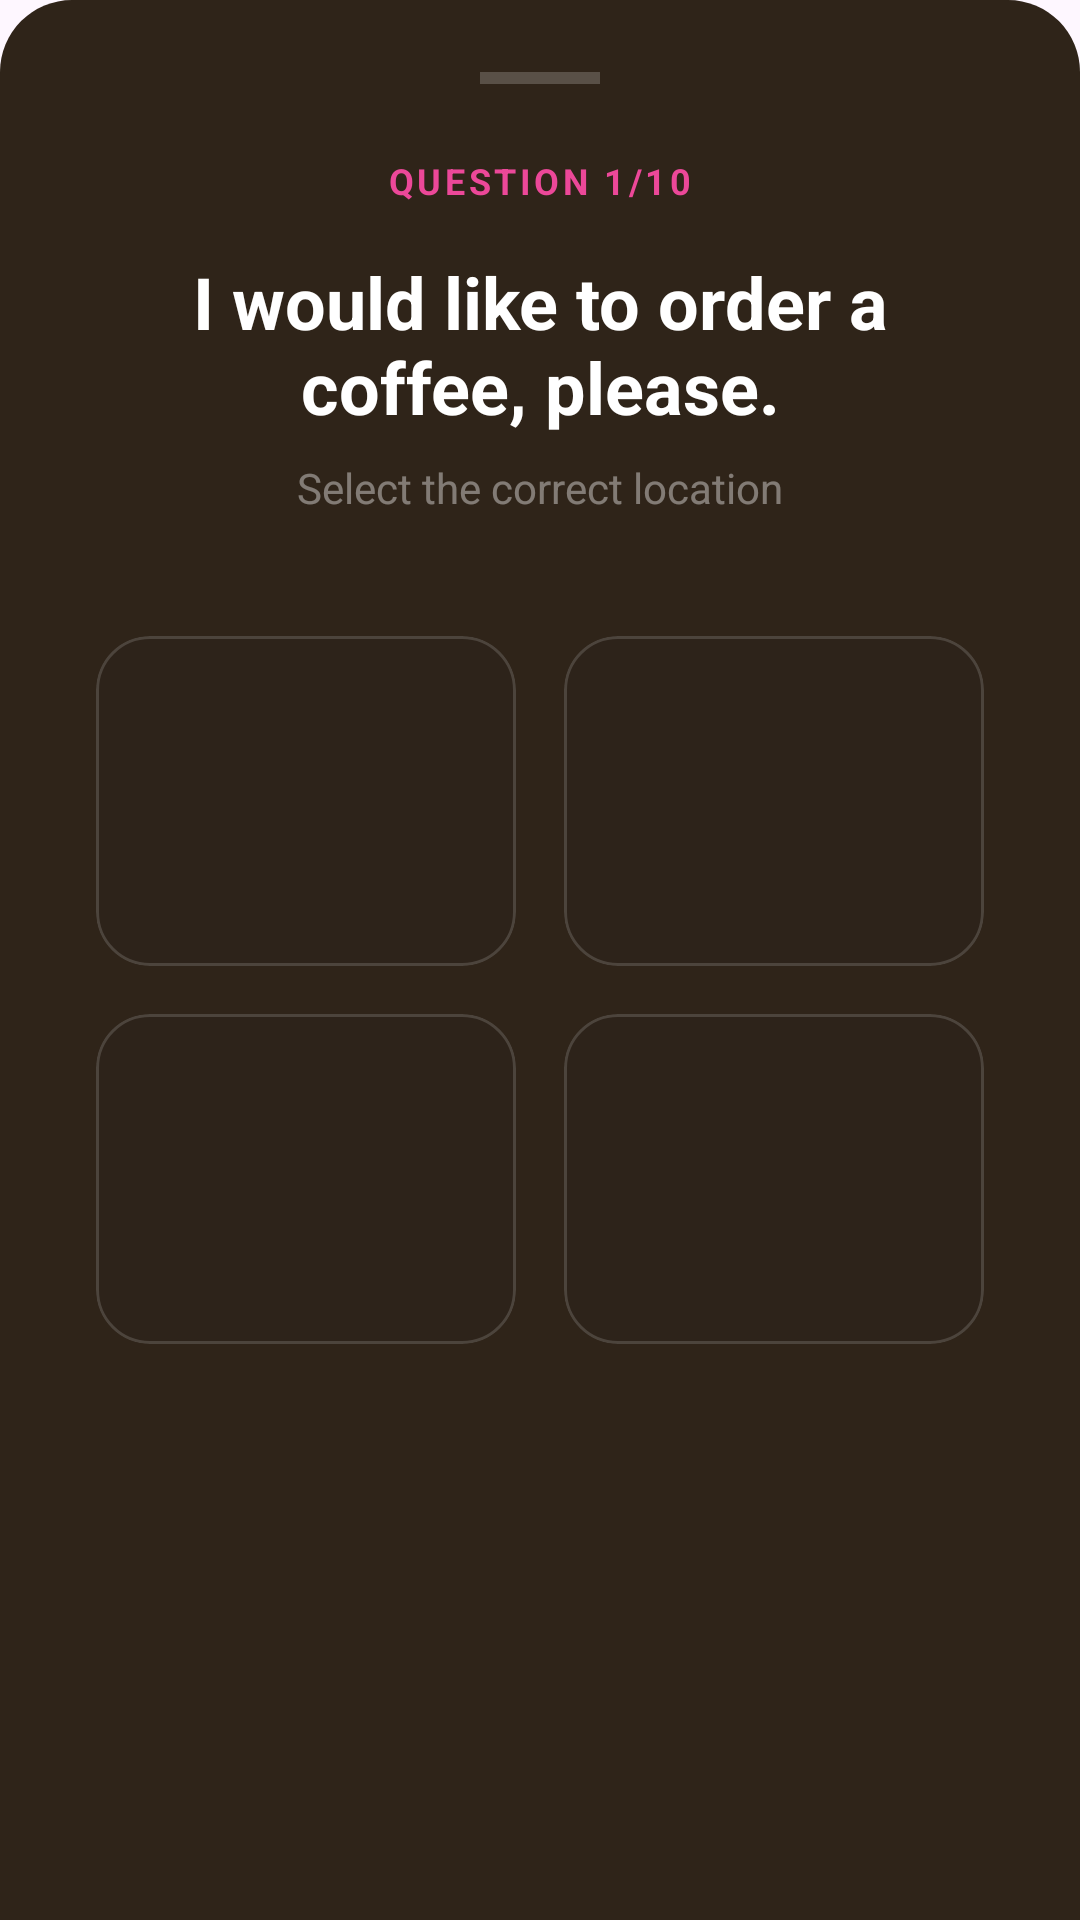

Write the Android layout XML for this screen, with the resource values it uses.
<!-- AndroidManifest.xml: application theme Theme.Ingilizcemobil -->
<!-- res/layout/dialog_where_am_i.xml -->
<?xml version="1.0" encoding="utf-8"?>
<LinearLayout xmlns:android="http://schemas.android.com/apk/res/android"
    xmlns:app="http://schemas.android.com/apk/res-auto"
    android:layout_width="match_parent"
    android:layout_height="wrap_content"
    android:background="@drawable/bottom_sheet_bg"
    android:orientation="vertical"
    android:padding="24dp">

    <View
        android:layout_width="40dp"
        android:layout_height="4dp"
        android:layout_gravity="center"
        android:background="#33FFFFFF"
        android:layout_marginBottom="24dp"/>

    <TextView
        android:id="@+id/tvQuestionCounter"
        android:layout_width="wrap_content"
        android:layout_height="wrap_content"
        android:layout_gravity="center"
        android:text="QUESTION 1/10"
        android:textColor="@color/accent_pink"
        android:textStyle="bold"
        android:letterSpacing="0.1"
        android:textSize="12sp" />

    <TextView
        android:id="@+id/tvQuestionSentence"
        android:layout_width="match_parent"
        android:layout_height="wrap_content"
        android:layout_marginTop="16dp"
        android:gravity="center"
        android:text="I would like to order a coffee, please."
        android:textColor="#FFFFFF"
        android:textSize="24sp"
        android:textStyle="bold" />

    <TextView
        android:layout_width="wrap_content"
        android:layout_height="wrap_content"
        android:layout_gravity="center"
        android:layout_marginTop="8dp"
        android:text="Select the correct location"
        android:textColor="#66FFFFFF"
        android:textSize="14sp" />

    <GridLayout
        android:layout_width="match_parent"
        android:layout_height="wrap_content"
        android:layout_marginTop="32dp"
        android:columnCount="2"
        android:alignmentMode="alignMargins">

        <com.google.android.material.card.MaterialCardView
            android:id="@+id/cardOption1"
            android:layout_width="0dp"
            android:layout_height="110dp"
            android:layout_columnWeight="1"
            android:layout_margin="8dp"
            app:cardBackgroundColor="#2D231A"
            app:cardCornerRadius="18dp"
            app:cardElevation="0dp"
            app:strokeColor="#26FFFFFF"
            app:strokeWidth="1dp"
            android:clickable="true"
            android:focusable="true">
            <TextView
                android:id="@+id/btnOption1"
                android:layout_width="match_parent"
                android:layout_height="match_parent"
                android:gravity="center"
                android:textColor="#FFFFFF"
                android:textSize="16sp"
                android:padding="12dp" />
        </com.google.android.material.card.MaterialCardView>

        <com.google.android.material.card.MaterialCardView
            android:id="@+id/cardOption2"
            android:layout_width="0dp"
            android:layout_height="110dp"
            android:layout_columnWeight="1"
            android:layout_margin="8dp"
            app:cardBackgroundColor="#2D231A"
            app:cardCornerRadius="18dp"
            app:cardElevation="0dp"
            app:strokeColor="#26FFFFFF"
            app:strokeWidth="1dp"
            android:clickable="true"
            android:focusable="true">
            <TextView
                android:id="@+id/btnOption2"
                android:layout_width="match_parent"
                android:layout_height="match_parent"
                android:gravity="center"
                android:textColor="#FFFFFF"
                android:textSize="16sp"
                android:padding="12dp" />
        </com.google.android.material.card.MaterialCardView>

        <com.google.android.material.card.MaterialCardView
            android:id="@+id/cardOption3"
            android:layout_width="0dp"
            android:layout_height="110dp"
            android:layout_columnWeight="1"
            android:layout_margin="8dp"
            app:cardBackgroundColor="#2D231A"
            app:cardCornerRadius="18dp"
            app:cardElevation="0dp"
            app:strokeColor="#26FFFFFF"
            app:strokeWidth="1dp"
            android:clickable="true"
            android:focusable="true">
            <TextView
                android:id="@+id/btnOption3"
                android:layout_width="match_parent"
                android:layout_height="match_parent"
                android:gravity="center"
                android:textColor="#FFFFFF"
                android:textSize="16sp"
                android:padding="12dp" />
        </com.google.android.material.card.MaterialCardView>

        <com.google.android.material.card.MaterialCardView
            android:id="@+id/cardOption4"
            android:layout_width="0dp"
            android:layout_height="110dp"
            android:layout_columnWeight="1"
            android:layout_margin="8dp"
            app:cardBackgroundColor="#2D231A"
            app:cardCornerRadius="18dp"
            app:cardElevation="0dp"
            app:strokeColor="#26FFFFFF"
            app:strokeWidth="1dp"
            android:clickable="true"
            android:focusable="true">
            <TextView
                android:id="@+id/btnOption4"
                android:layout_width="match_parent"
                android:layout_height="match_parent"
                android:gravity="center"
                android:textColor="#FFFFFF"
                android:textSize="16sp"
                android:padding="12dp" />
        </com.google.android.material.card.MaterialCardView>

    </GridLayout>

    <RelativeLayout
        android:layout_width="match_parent"
        android:layout_height="wrap_content"
        android:layout_marginTop="24dp"
        android:paddingBottom="16dp">
    </RelativeLayout>
</LinearLayout>
<!-- resources referenced by this layout -->
<resources>
  <color name="accent_pink">#ec4899</color>
  <!-- drawable bottom_sheet_bg (drawable) -->
  <?xml version="1.0" encoding="utf-8"?>
  <shape xmlns:android="http://schemas.android.com/apk/res/android">
      <solid android:color="#2f2419" />
      <corners
          android:topLeftRadius="24dp"
          android:topRightRadius="24dp" />
  </shape>
  <style name="Theme.Ingilizcemobil" parent="Base.Theme.Ingilizcemobil">
          <item name="android:windowAnimationStyle">@null</item>
      </style>
  <style name="Base.Theme.Ingilizcemobil" parent="Theme.Material3.DayNight.NoActionBar">
          <item name="colorPrimary">#f27f0d</item>
          <item name="android:statusBarColor">#221910</item>
          <item name="android:windowLightStatusBar">false</item>
      </style>
</resources>
